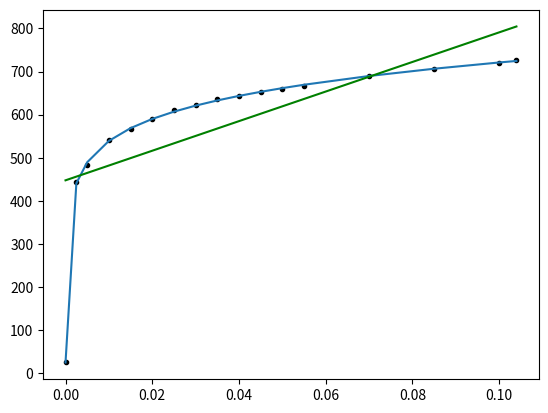

The script that saved this image:
import numpy as np
import matplotlib.pyplot as plt
import scipy.optimize as optimize
from matplotlib.widgets import Cursor


x=(0,0.0025,0.005,0.01,0.015,0.02,0.025,0.03,0.035,0.04,0.045,0.05,0.055,0.07,0.085,0.1,0.104)
y = (25,444,484,540,567,590,610,622,636,644,652,660,666,689,706,720,727)

fig, ax = plt.subplots()
ax.plot(x, y, 'k.')

def target_func(x,a0, b2, a1, a2, a3):
    return a0 * np.log(b2*x**2+a1 * x +a2) + a3
def line(x, k, b0):
    return k * x + b0

#a0 = max(y) - min(y)
#a1 = x[round(len(x) / 2)]
#a2 = x[round(len(x) / 2)]
#a3 = min(y)
#ar = [a0, a1, a2, a3]

k=(max(y)-min(y))/(max(x)-min(x))
b0= min(y)
p_line=[k, b0]

para, cov = optimize.curve_fit(target_func, x, y,maxfev=100000000)
para_1, cov_1 = optimize.curve_fit(line, x, y, p0=p_line)

print(para)
print(para_1)

y_fit = [target_func(a, *para) for a in x]
y_fit_1 = [line(c, *para_1) for c in x]
print(y_fit)
print(y_fit_1)

ax.plot(x, y_fit)
ax.plot(x, y_fit_1, 'g')
cursor = Cursor(ax, useblit=True, color='red', linewidth=0.5)

plt.show()
